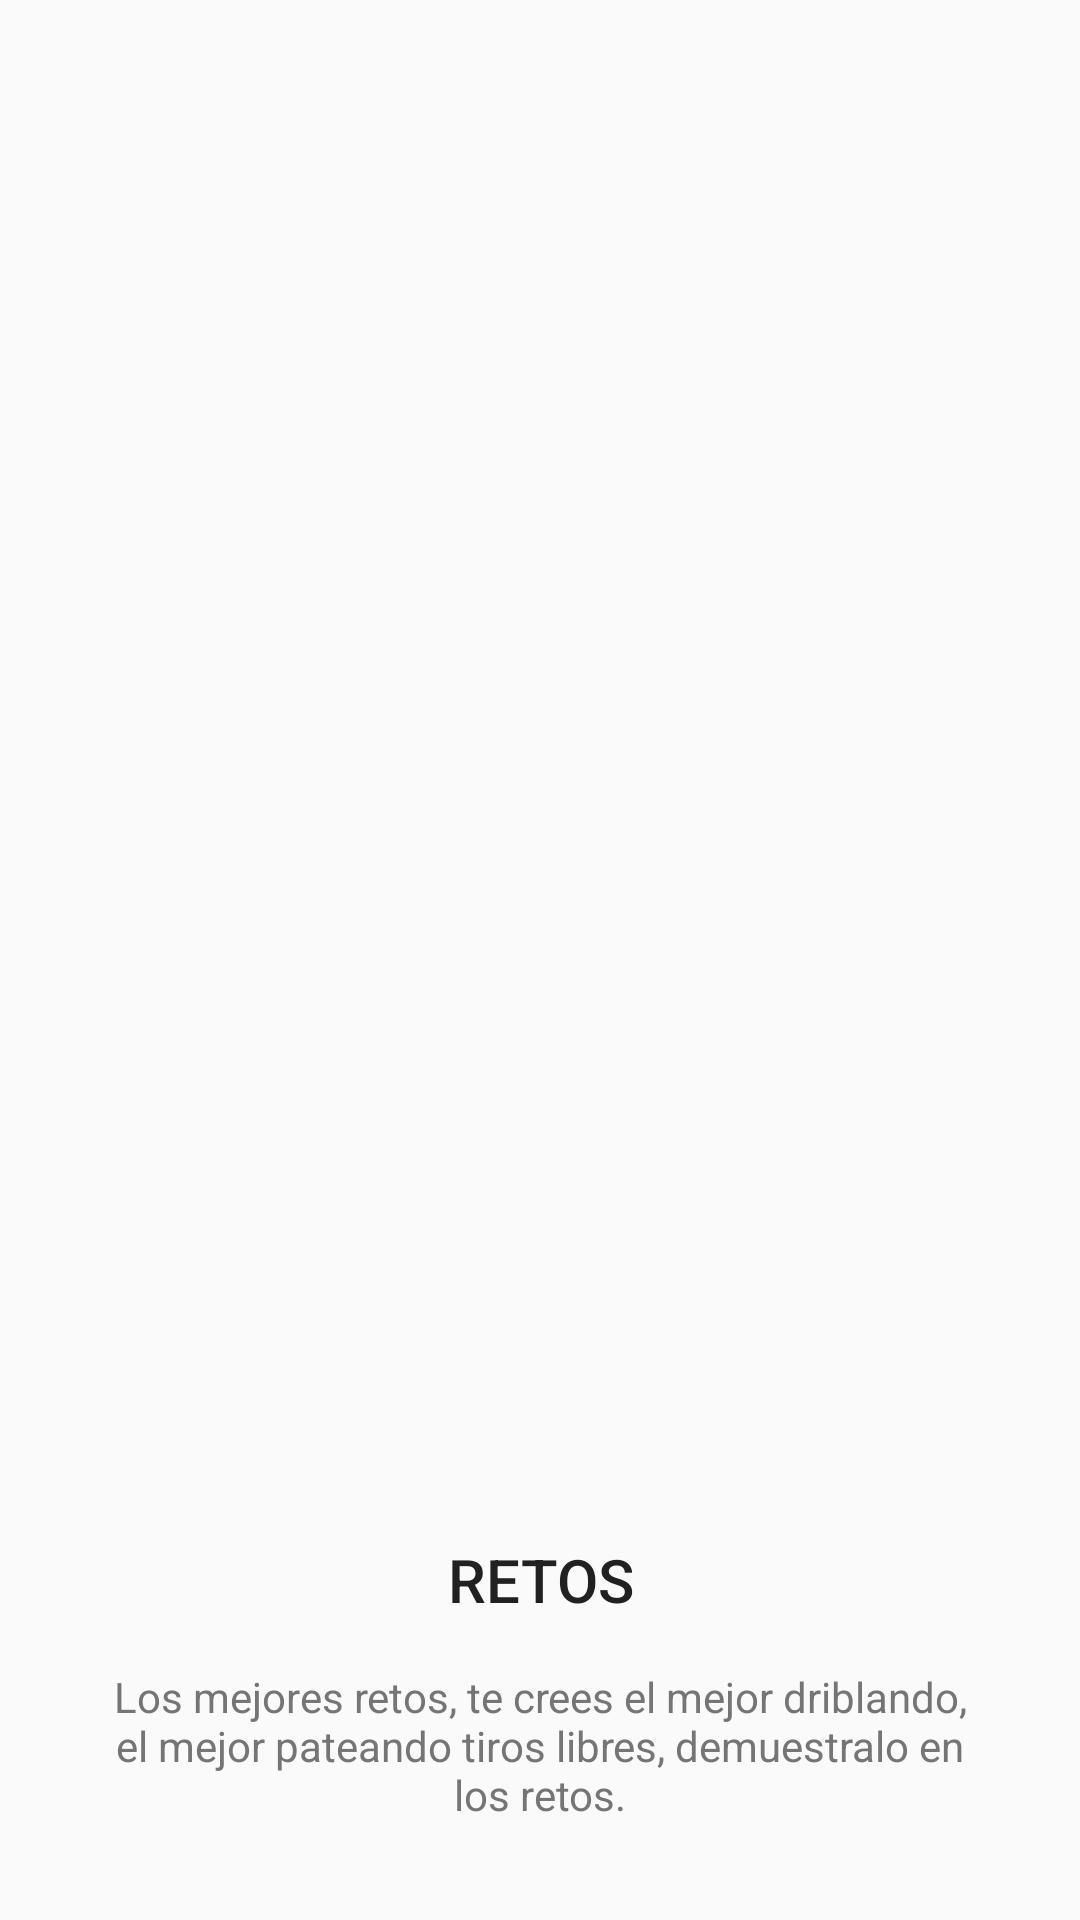

Android layout source for this screen:
<!-- AndroidManifest.xml: application theme AppTheme -->
<!-- res/layout/fragment_inicial_page3.xml -->
<RelativeLayout xmlns:android="http://schemas.android.com/apk/res/android"
                style="@style/mm.vert"
                android:background="@color/greyPrimary_light50">

    <LinearLayout
        android:id="@+id/fragmentInicial1_linearBottom"
        android:layout_width="wrap_content"
        android:layout_height="wrap_content"
        android:layout_alignParentBottom="true"
        android:layout_alignParentEnd="true"
        android:layout_alignParentStart="true"
        android:layout_marginBottom="@dimen/margin_vertical_M"
        android:layout_marginTop="@dimen/margin_vertical_M"
        android:gravity="center_horizontal"
        android:orientation="vertical">

        <TextView
            style="@style/mw"
            android:layout_marginLeft="@dimen/margin_horizontal_L"
            android:layout_marginRight="@dimen/margin_horizontal_L"
            android:gravity="center_horizontal|center_vertical"
            android:text="@string/intro_retosTitulo"
            android:textAppearance="@style/TextAppearance.AppCompat.Title"
            android:textColor="@color/primary_text"/>

        <TextView
            style="@style/mw"
            android:layout_marginBottom="@dimen/margin_vertical_S"
            android:layout_marginLeft="32dp"
            android:layout_marginRight="32dp"
            android:layout_marginTop="@dimen/margin_vertical_S"
            android:gravity="center_horizontal|center_vertical"
            android:lines="4"
            android:text="@string/intro_retos"
            android:textAppearance="@style/TextAppearance.AppCompat.Body1"
            android:textColor="@color/secondary_text"/>

        <ImageView
            style="@style/ww"
            android:src="@drawable/ic_gamepad_black_24dp"
            android:tint="@color/accent"/>

    </LinearLayout>

    <LinearLayout
        android:id="@+id/textView3"
        android:layout_width="wrap_content"
        android:layout_height="wrap_content"
        android:layout_above="@+id/fragmentInicial1_linearBottom"
        android:layout_alignParentEnd="true"
        android:layout_alignParentStart="true"
        android:layout_alignParentTop="true"
        android:background="@color/greyPrimary_light50"
        android:gravity="center_vertical"
        android:orientation="vertical">

        <android.support.v7.widget.CardView xmlns:card_view="http://schemas.android.com/apk/res-auto"
                                            android:id="@+id/card_view"
                                            style="@style/mw"
                                            android:layout_gravity="center"
                                            android:layout_margin="@dimen/margin_horizontal_M"
                                            card_view:cardCornerRadius="@dimen/radiusS"
                                            card_view:cardElevation="@dimen/elevation_L"
                                            card_view:cardUseCompatPadding="true">

            <ImageView
                android:id="@+id/fragmentInicial3_imageView"
                android:layout_width="wrap_content"
                android:layout_height="wrap_content"/>

        </android.support.v7.widget.CardView>

    </LinearLayout>
</RelativeLayout>
<!-- resources referenced by this layout -->
<resources>
  <color name="accent">#FF5722</color>
  <color name="greyPrimary_light50">#fafafa</color>
  <color name="primary_text">#212121</color>
  <color name="secondary_text">#757575</color>
  <dimen name="elevation_L">8dp</dimen>
  <dimen name="margin_horizontal_L">32dp</dimen>
  <dimen name="margin_horizontal_M">16dp</dimen>
  <dimen name="margin_vertical_M">16dp</dimen>
  <dimen name="margin_vertical_S">8dp</dimen>
  <dimen name="radiusS">2dp</dimen>
  <string name="intro_retos">Los mejores retos, te crees el mejor driblando, el mejor pateando tiros libres, demuestralo en los retos.
      </string>
  <string name="intro_retosTitulo">RETOS</string>
  <style name="mm.vert">
          <item name="android:orientation">vertical</item>
      </style>
  <style name="mw">
          <item name="android:layout_width">match_parent</item>
          <item name="android:layout_height">wrap_content</item>
      </style>
  <style name="ww">
          <item name="android:layout_width">wrap_content</item>
          <item name="android:layout_height">wrap_content</item>
      </style>
  <style name="AppTheme" parent="Theme.AppCompat.Light.DarkActionBar">
          
          <item name="colorPrimary">@color/primary</item>
          <item name="colorPrimaryDark">@color/primary_dark</item>
          <item name="colorAccent">@color/accent</item>
      </style>
  <color name="primary">#3F51B5</color>
  <color name="primary_dark">#303F9F</color>
</resources>
